Run: headless pygame with SDL's dummy video driver; simulated clock (each Clock.tick advances the game by its frame time, no real sleeping); random seed 0; keys injected as events and as key.get_pressed() state; no mouse input.
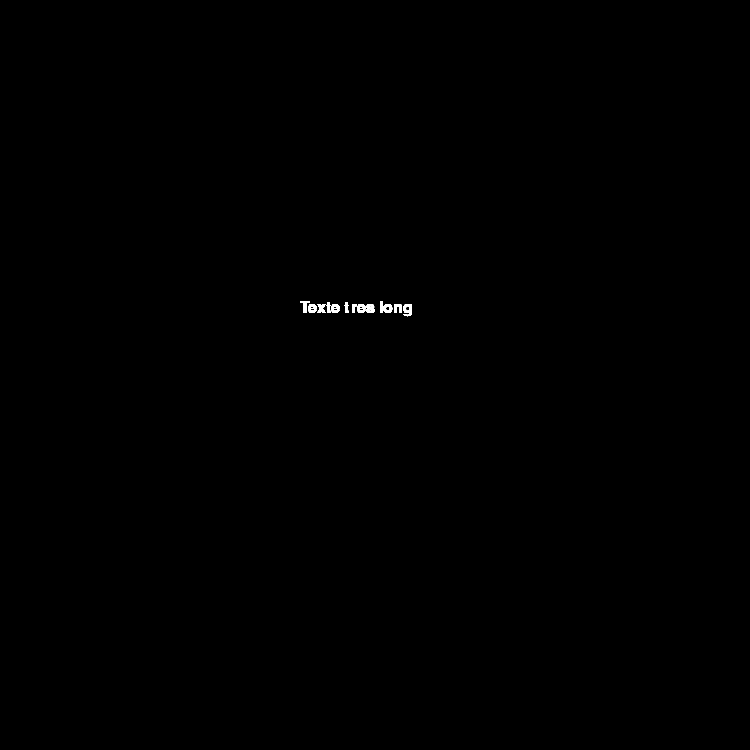
Frame 1 of 4 · flips 1–60 · no input
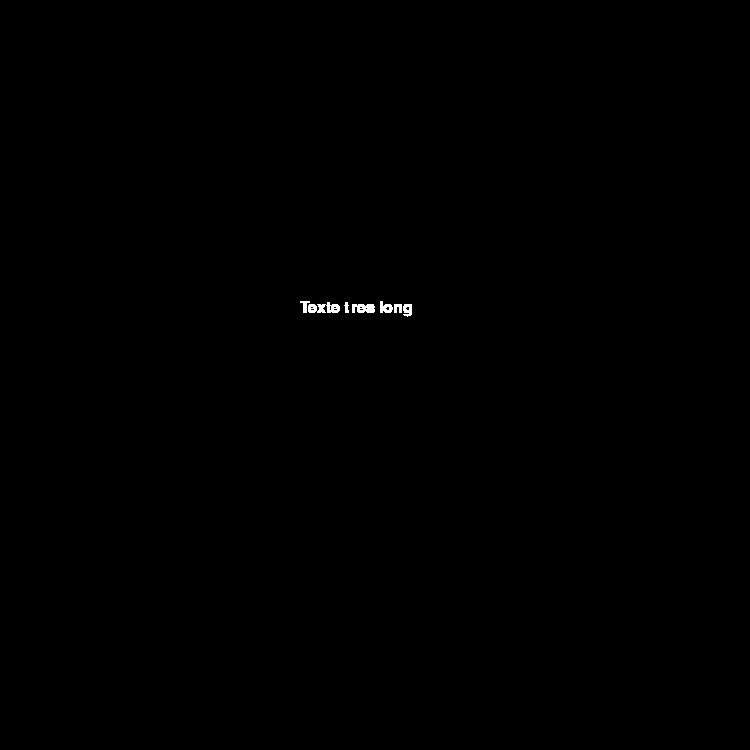
Frame 2 of 4 · flips 61–180 · tapped SPACE, RETURN · held RIGHT (→), D
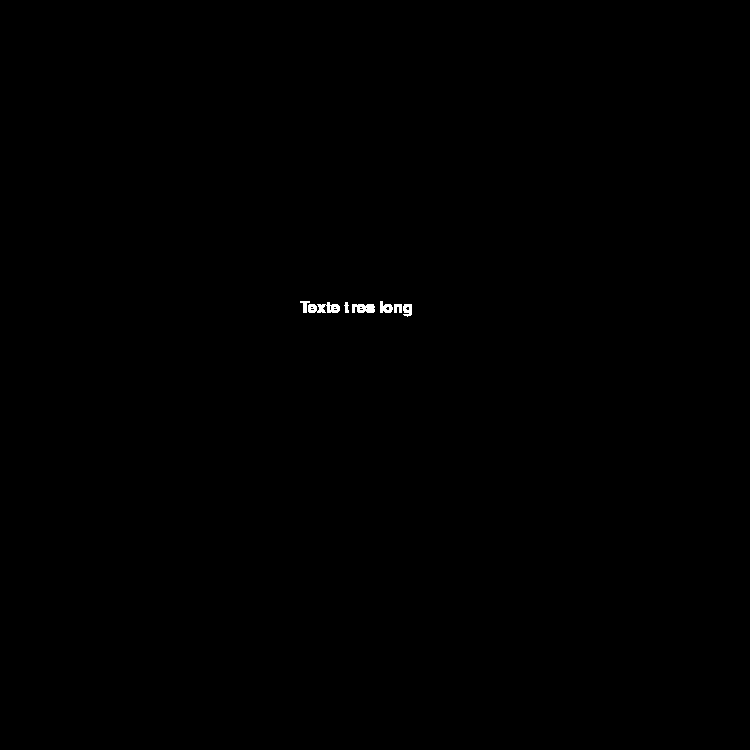
Frame 3 of 4 · flips 181–300 · held DOWN (↓), S
Frame 4 of 4 · flips 301–420 · held LEFT (←), A, UP (↑), W · screen unchanged from frame 3, image omitted

The pygame program that drew these frames:

import pygame
from pygame.locals import *

pygame.init()

fenetre = pygame.display.set_mode((750, 750))

font = pygame.font.Font(None, 24)
text = font.render("Texte tres long", 1, (255, 255, 255))


continuer = 1

while continuer:

    for event in pygame.event.get():
        if event.type == QUIT:
            continuer = 0

    fenetre.blit(text, (300, 300))

    pygame.display.flip()

pygame.quit()
